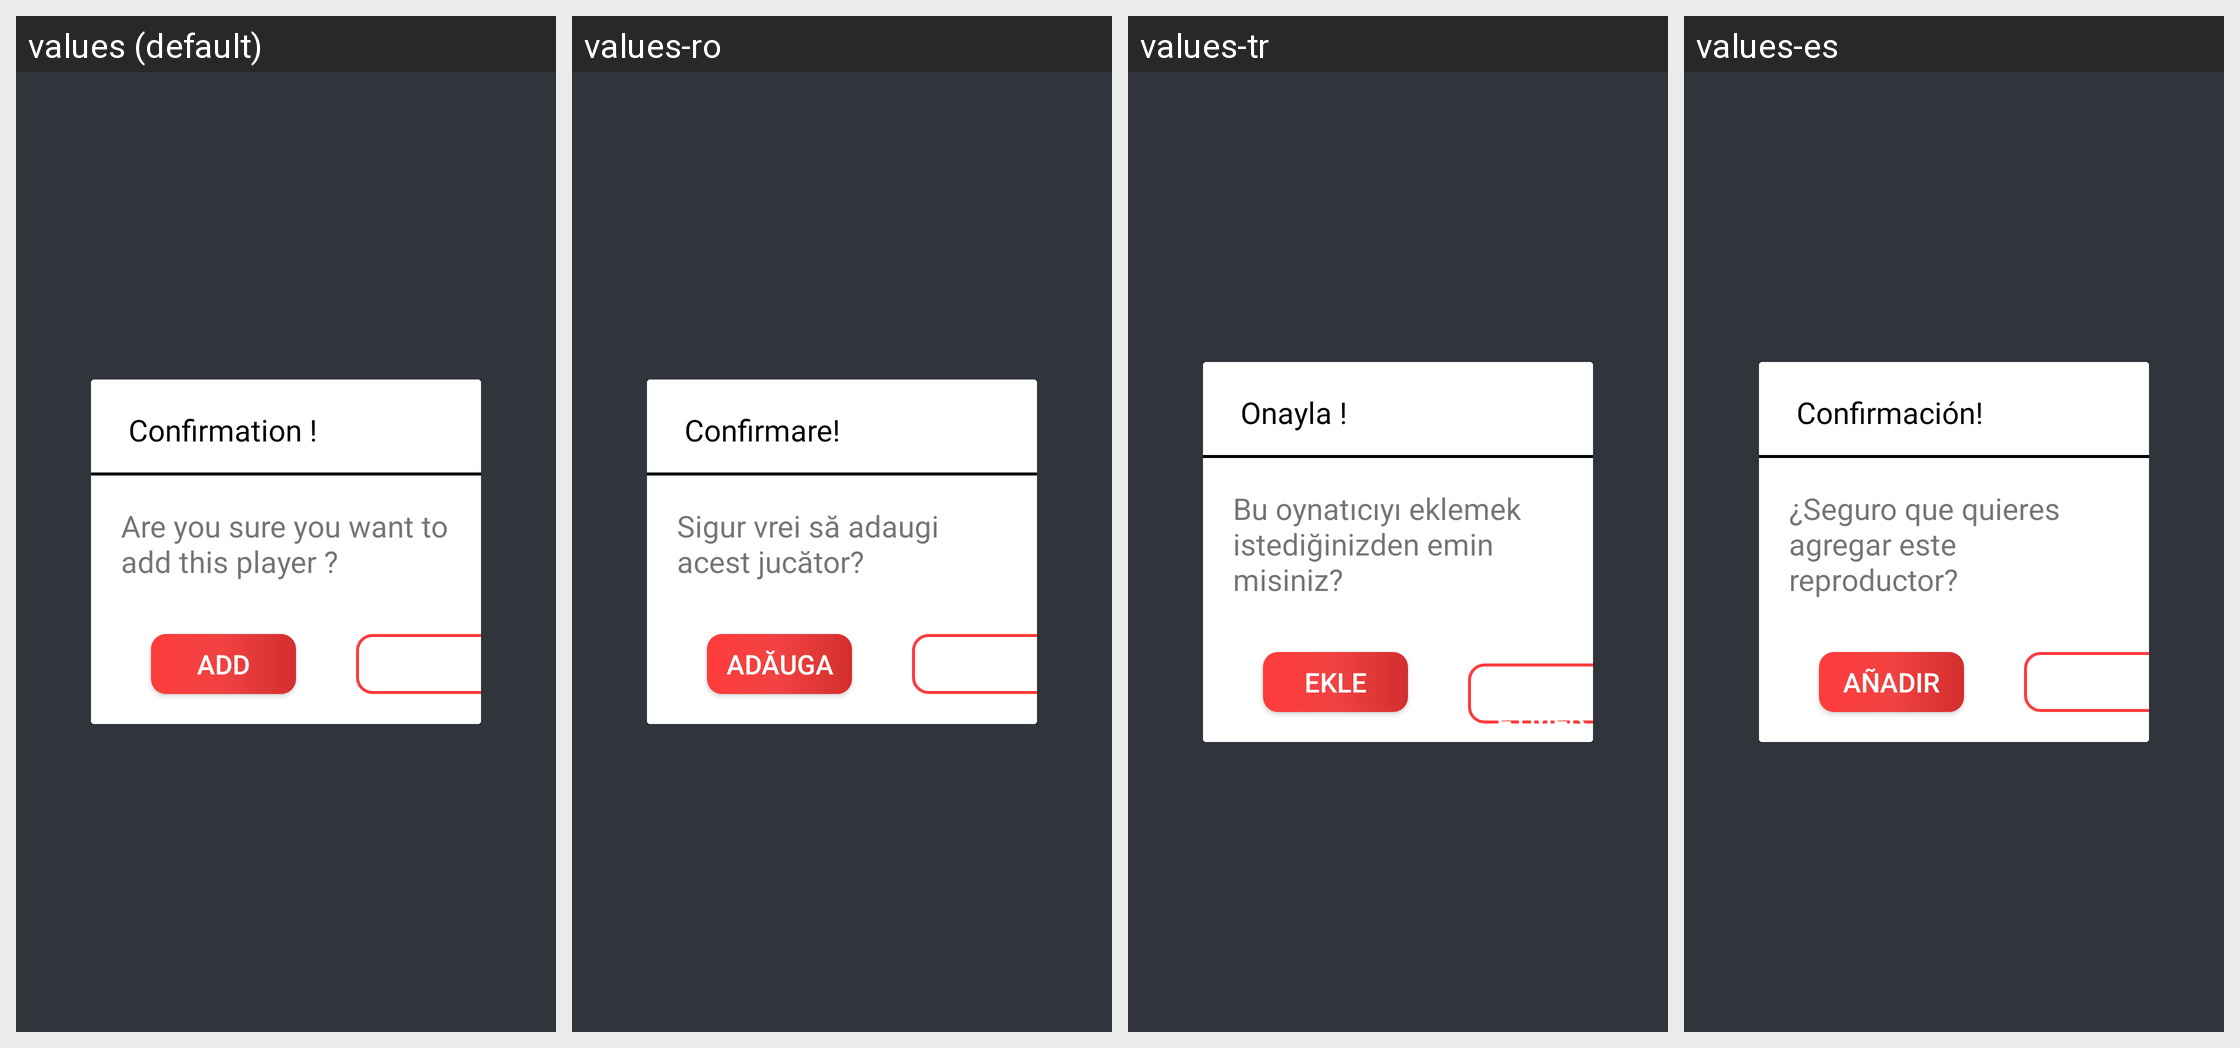

Here is an Android app screen in its default locale and in the app's own translations. Write out the translated-string differences for the strings that appear on this screen.
Android screen res/layout/playera_add_alert_box.xml rendered under 4 locales, left to right: values (default), values-ro, values-tr, values-es. Device: Nexus 5 (rendered at 1080×1920; each locale shown at half size, 540×960, under a caption strip naming it); theme AppTheme.
Other locales in the repository, not shown: values-af, values-am, values-ar, values-as, values-az, values-be, values-bg, values-bn, values-bs, values-ca, values-cs, values-da, values-de, values-el, values-en-rAU, values-en-rGB, values-es-rUS, values-et, values-eu, values-fa, values-fi, values-fr, values-fr-rCA, values-gl, values-gu, values-hi, values-hr, values-hu, values-hy, values-in, values-is, values-it, values-iw, values-ja, values-ka, values-kk, values-km, values-kn, values-ko, values-ky, values-lo, values-lt, values-lv, values-mk, values-ml, values-mn, values-mr, values-ms, values-my, values-nb, values-ne, values-nl, values-or, values-pa, values-pl, values-pt, values-pt-rBR, values-pt-rPT, values-ru, values-si, values-sk, values-sl, values-sq, values-sr, values-sv, values-sw, values-ta, values-te, values-th, values-tl, values-uk, values-ur, values-uz, values-vi, values-zh-rCN, values-zh-rHK, values-zh-rTW, values-zu.
Strings drawn on this screen, with the default value and each locale's value (text and hints the layout hard-codes, and strings that could not be matched under every locale, appear in the picture but are not listed):

confirmation
  values: Confirmation !
  values-ro: Confirmare!
  values-tr: Onayla !
  values-es: Confirmación!

are_you_sure_you_want_add_player
  values: Are you sure you want to add this player ?
  values-ro: Sigur vrei să adaugi acest jucător?
  values-tr: Bu oynatıcıyı eklemek istediğinizden emin misiniz?
  values-es: ¿Seguro que quieres agregar este reproductor?

add
  values: Add
  values-ro: Adăuga
  values-tr: Ekle
  values-es: Añadir

cancel
  values: Cancel
  values-ro: Anulare
  values-tr: İptal etmek
  values-es: Cancelar
